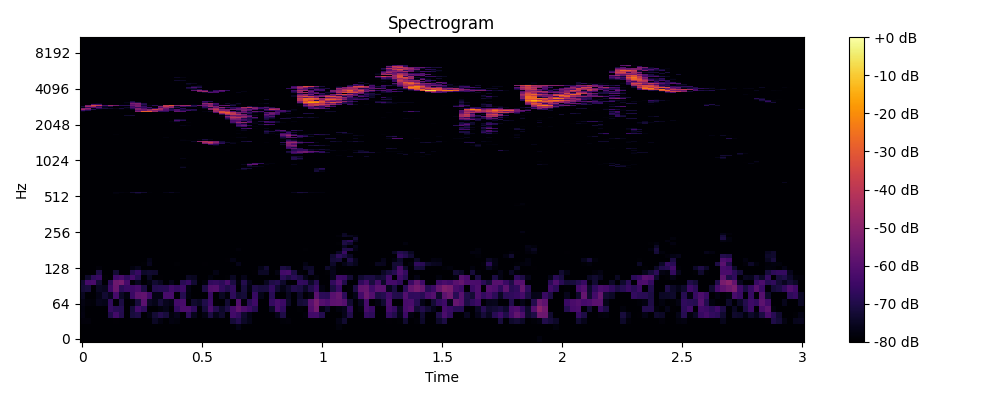

Source data for this figure (header and first rows):
0, 1, 2, 3, 4, 5, 6, 7, 8, 9, 10, 11, 12, 13, 14, 15, 16, 17, 18, 19, 20, 21, 22, 23
-80.0, -80.0, -80.0, -80.0, -80.0, -80.0, -80.0, -80.0, -80.0, -80.0, -80.0, -80.0, -80.0, -80.0, -80.0, -80.0, -80.0, -80.0, -80.0, -80.0, -80.0, -80.0, -80.0, -80.0
-80.0, -80.0, -80.0, -80.0, -80.0, -80.0, -80.0, -80.0, -80.0, -80.0, -80.0, -80.0, -80.0, -80.0, -80.0, -80.0, -80.0, -80.0, -80.0, -80.0, -80.0, -80.0, -80.0, -80.0
-80.0, -80.0, -80.0, -80.0, -80.0, -80.0, -80.0, -80.0, -80.0, -80.0, -80.0, -80.0, -80.0, -80.0, -80.0, -80.0, -80.0, -80.0, -80.0, -80.0, -80.0, -80.0, -80.0, -80.0
-78.44, -78.47, -80.0, -80.0, -80.0, -80.0, -79.5, -80.0, -80.0, -80.0, -80.0, -80.0, -80.0, -74.79, -77.56, -79.84, -77.56, -78.2, -80.0, -80.0, -80.0, -80.0, -80.0, -80.0
-77.52, -80.0, -80.0, -80.0, -80.0, -70.26, -63.89, -69.64, -80.0, -71.6, -70.34, -80.0, -77.73, -72.53, -69.5, -71.76, -78.27, -76.37, -80.0, -67.67, -76.25, -80.0, -77.28, -70.72
-77.94, -80.0, -80.0, -80.0, -80.0, -66.31, -68.56, -69.31, -80.0, -72.01, -63.8, -67.75, -80.0, -80.0, -78.18, -76.68, -80.0, -66.87, -62.39, -62.46, -67.42, -80.0, -71.88, -62.73
-77.21, -78.67, -78.83, -76.02, -76.83, -66.95, -80.0, -70.64, -80.0, -78.58, -71.63, -59.34, -75.25, -76.87, -72.25, -75.73, -76.94, -63.8, -63.02, -80.0, -73.45, -75.02, -70.1, -65.31
-75.33, -80.0, -80.0, -77, -72.88, -76.2, -63.21, -74.57, -78.09, -65.62, -58.6, -57.95, -63.87, -76.98, -76.92, -62.85, -62.87, -80.0, -69.15, -78.02, -80.0, -80.0, -80.0, -65.72
-72.57, -71.85, -80.0, -75.02, -75.93, -65.03, -56.42, -67.96, -65.54, -64.76, -63.09, -70.76, -80.0, -69.45, -68.76, -68.75, -64.09, -66.41, -64.97, -76.88, -80.0, -80.0, -70.39, -61.01
-73.34, -63.43, -62.66, -72.54, -80.0, -68.04, -55.73, -53.84, -63.28, -79.12, -75.35, -80.0, -77.79, -73.3, -75.39, -80.0, -76.33, -80.0, -68.52, -66.19, -72.99, -80.0, -78.29, -67.41
-80.0, -73.77, -67.68, -65.89, -79.19, -80.0, -64.53, -62.69, -67.23, -63.51, -69.03, -80.0, -75.11, -80.0, -79.52, -80.0, -80.0, -80.0, -80.0, -74.83, -75.47, -80.0, -80.0, -78.09
-80.0, -80.0, -80.0, -70.38, -80.0, -80.0, -72.71, -80.0, -80.0, -69.67, -66.18, -74.23, -73.36, -73.62, -80.0, -80.0, -80.0, -80.0, -80.0, -80.0, -80.0, -80.0, -80.0, -80.0
-80.0, -80.0, -80.0, -78.48, -80.0, -80.0, -80.0, -80.0, -80.0, -77.97, -76.09, -80.0, -79.76, -80.0, -80.0, -80.0, -80.0, -80.0, -80.0, -80.0, -80.0, -80.0, -80.0, -80.0
-80.0, -80.0, -80.0, -80.0, -80.0, -80.0, -80.0, -80.0, -80.0, -80.0, -80.0, -79.14, -75.88, -80.0, -80.0, -80.0, -80.0, -79.22, -80.0, -80.0, -80.0, -80.0, -79.45, -80.0
-80.0, -80.0, -80.0, -80.0, -80.0, -80.0, -80.0, -80.0, -80.0, -80.0, -80.0, -80.0, -76.75, -80.0, -80.0, -80.0, -80.0, -80.0, -80.0, -80.0, -80.0, -80.0, -80.0, -80.0
-80.0, -80.0, -80.0, -80.0, -80.0, -80.0, -80.0, -80.0, -80.0, -80.0, -80.0, -80.0, -80.0, -80.0, -80.0, -80.0, -80.0, -80.0, -80.0, -80.0, -80.0, -80.0, -80.0, -80.0
-80.0, -80.0, -80.0, -80.0, -80.0, -80.0, -80.0, -80.0, -80.0, -80.0, -80.0, -80.0, -80.0, -80.0, -80.0, -80.0, -80.0, -80.0, -80.0, -80.0, -80.0, -80.0, -80.0, -80.0
-80.0, -80.0, -80.0, -80.0, -80.0, -80.0, -80.0, -80.0, -80.0, -80.0, -80.0, -80.0, -80.0, -80.0, -80.0, -80.0, -80.0, -80.0, -80.0, -80.0, -80.0, -80.0, -80.0, -80.0
-80.0, -80.0, -80.0, -80.0, -80.0, -80.0, -80.0, -80.0, -80.0, -80.0, -80.0, -80.0, -80.0, -80.0, -80.0, -80.0, -80.0, -80.0, -80.0, -80.0, -80.0, -80.0, -80.0, -80.0
-80.0, -80.0, -80.0, -80.0, -80.0, -80.0, -80.0, -80.0, -80.0, -80.0, -80.0, -80.0, -80.0, -80.0, -80.0, -80.0, -80.0, -80.0, -80.0, -80.0, -80.0, -80.0, -80.0, -80.0
-80.0, -80.0, -80.0, -80.0, -80.0, -80.0, -80.0, -80.0, -80.0, -80.0, -80.0, -80.0, -80.0, -80.0, -80.0, -80.0, -80.0, -80.0, -80.0, -80.0, -80.0, -80.0, -80.0, -80.0
-80.0, -80.0, -80.0, -80.0, -80.0, -80.0, -80.0, -80.0, -80.0, -80.0, -80.0, -80.0, -80.0, -80.0, -80.0, -80.0, -80.0, -80.0, -80.0, -80.0, -80.0, -80.0, -80.0, -80.0
-80.0, -80.0, -80.0, -80.0, -80.0, -80.0, -80.0, -80.0, -80.0, -80.0, -80.0, -80.0, -80.0, -80.0, -80.0, -80.0, -80.0, -80.0, -80.0, -80.0, -80.0, -80.0, -80.0, -80.0
-80.0, -80.0, -80.0, -80.0, -80.0, -80.0, -80.0, -80.0, -80.0, -80.0, -80.0, -80.0, -80.0, -80.0, -80.0, -80.0, -80.0, -80.0, -80.0, -80.0, -80.0, -80.0, -80.0, -80.0
-80.0, -80.0, -80.0, -80.0, -80.0, -80.0, -80.0, -80.0, -80.0, -80.0, -80.0, -80.0, -80.0, -80.0, -80.0, -80.0, -80.0, -80.0, -80.0, -80.0, -80.0, -80.0, -80.0, -80.0
-80.0, -80.0, -80.0, -80.0, -80.0, -80.0, -80.0, -80.0, -80.0, -80.0, -80.0, -80.0, -80.0, -80.0, -80.0, -80.0, -80.0, -80.0, -80.0, -80.0, -80.0, -80.0, -80.0, -80.0
-80.0, -80.0, -80.0, -80.0, -80.0, -80.0, -80.0, -80.0, -80.0, -80.0, -80.0, -80.0, -80.0, -80.0, -80.0, -80.0, -80.0, -80.0, -80.0, -80.0, -80.0, -80.0, -80.0, -80.0
-80.0, -80.0, -80.0, -80.0, -80.0, -80.0, -80.0, -80.0, -80.0, -80.0, -80.0, -80.0, -80.0, -80.0, -80.0, -80.0, -80.0, -80.0, -80.0, -80.0, -80.0, -80.0, -80.0, -80.0
-80.0, -80.0, -80.0, -80.0, -80.0, -80.0, -80.0, -80.0, -80.0, -80.0, -80.0, -80.0, -80.0, -80.0, -80.0, -80.0, -80.0, -80.0, -80.0, -80.0, -80.0, -80.0, -80.0, -80.0
-80.0, -80.0, -80.0, -80.0, -80.0, -80.0, -80.0, -80.0, -80.0, -80.0, -80.0, -80.0, -80.0, -80.0, -80.0, -80.0, -80.0, -80.0, -80.0, -80.0, -80.0, -80.0, -80.0, -80.0
-80.0, -80.0, -80.0, -80.0, -80.0, -80.0, -80.0, -80.0, -80.0, -80.0, -80.0, -80.0, -80.0, -80.0, -80.0, -80.0, -80.0, -80.0, -80.0, -80.0, -80.0, -80.0, -80.0, -80.0
-80.0, -80.0, -80.0, -80.0, -80.0, -80.0, -80.0, -80.0, -80.0, -80.0, -80.0, -80.0, -80.0, -80.0, -80.0, -80.0, -80.0, -80.0, -80.0, -80.0, -80.0, -80.0, -80.0, -80.0
-80.0, -80.0, -80.0, -80.0, -80.0, -80.0, -80.0, -80.0, -80.0, -80.0, -80.0, -80.0, -80.0, -80.0, -80.0, -80.0, -80.0, -80.0, -80.0, -80.0, -80.0, -80.0, -80.0, -80.0
-80.0, -80.0, -80.0, -80.0, -80.0, -80.0, -80.0, -80.0, -80.0, -80.0, -80.0, -80.0, -80.0, -80.0, -80.0, -80.0, -80.0, -80.0, -80.0, -80.0, -80.0, -80.0, -80.0, -80.0
-80.0, -80.0, -80.0, -80.0, -80.0, -80.0, -80.0, -80.0, -80.0, -80.0, -80.0, -80.0, -80.0, -80.0, -80.0, -80.0, -80.0, -80.0, -80.0, -80.0, -80.0, -80.0, -80.0, -80.0
-80.0, -80.0, -80.0, -80.0, -80.0, -80.0, -80.0, -80.0, -80.0, -80.0, -80.0, -80.0, -80.0, -80.0, -80.0, -80.0, -80.0, -80.0, -80.0, -80.0, -80.0, -80.0, -80.0, -80.0
-80.0, -80.0, -80.0, -80.0, -80.0, -80.0, -80.0, -80.0, -80.0, -80.0, -80.0, -80.0, -80.0, -80.0, -80.0, -80.0, -80.0, -80.0, -80.0, -80.0, -80.0, -80.0, -80.0, -80.0
-80.0, -80.0, -80.0, -80.0, -80.0, -80.0, -80.0, -80.0, -80.0, -80.0, -80.0, -80.0, -80.0, -80.0, -80.0, -80.0, -80.0, -80.0, -80.0, -80.0, -80.0, -80.0, -80.0, -80.0
-80.0, -80.0, -80.0, -80.0, -80.0, -80.0, -80.0, -80.0, -80.0, -80.0, -80.0, -80.0, -80.0, -80.0, -80.0, -80.0, -80.0, -80.0, -80.0, -80.0, -80.0, -80.0, -80.0, -80.0
-80.0, -80.0, -80.0, -80.0, -80.0, -80.0, -80.0, -80.0, -80.0, -80.0, -80.0, -80.0, -80.0, -80.0, -80.0, -80.0, -80.0, -80.0, -80.0, -80.0, -80.0, -80.0, -80.0, -80.0
-80.0, -80.0, -80.0, -80.0, -80.0, -80.0, -80.0, -80.0, -80.0, -80.0, -80.0, -80.0, -80.0, -80.0, -80.0, -80.0, -80.0, -80.0, -80.0, -80.0, -80.0, -80.0, -80.0, -80.0
-80.0, -80.0, -80.0, -80.0, -80.0, -80.0, -80.0, -80.0, -80.0, -80.0, -80.0, -80.0, -80.0, -80.0, -80.0, -80.0, -80.0, -80.0, -80.0, -80.0, -80.0, -80.0, -80.0, -80.0
-80.0, -80.0, -80.0, -80.0, -80.0, -80.0, -80.0, -80.0, -80.0, -80.0, -80.0, -80.0, -80.0, -80.0, -80.0, -80.0, -80.0, -80.0, -80.0, -80.0, -80.0, -80.0, -80.0, -80.0
-80.0, -80.0, -80.0, -80.0, -80.0, -80.0, -80.0, -80.0, -80.0, -80.0, -80.0, -80.0, -80.0, -80.0, -80.0, -80.0, -80.0, -80.0, -80.0, -80.0, -80.0, -80.0, -80.0, -80.0
-80.0, -80.0, -80.0, -80.0, -80.0, -80.0, -80.0, -80.0, -80.0, -80.0, -80.0, -80.0, -80.0, -80.0, -80.0, -80.0, -80.0, -80.0, -80.0, -80.0, -80.0, -80.0, -80.0, -80.0
-80.0, -80.0, -80.0, -80.0, -80.0, -80.0, -80.0, -80.0, -80.0, -80.0, -80.0, -80.0, -80.0, -80.0, -80.0, -80.0, -80.0, -80.0, -80.0, -80.0, -80.0, -80.0, -80.0, -80.0
-80.0, -80.0, -80.0, -80.0, -80.0, -80.0, -80.0, -80.0, -80.0, -80.0, -80.0, -80.0, -80.0, -80.0, -80.0, -80.0, -80.0, -80.0, -80.0, -80.0, -80.0, -80.0, -80.0, -80.0
-80.0, -80.0, -80.0, -80.0, -80.0, -80.0, -80.0, -80.0, -80.0, -80.0, -80.0, -80.0, -80.0, -80.0, -80.0, -80.0, -80.0, -80.0, -80.0, -80.0, -80.0, -80.0, -80.0, -80.0
-80.0, -80.0, -80.0, -80.0, -80.0, -80.0, -80.0, -80.0, -80.0, -80.0, -80.0, -80.0, -80.0, -80.0, -80.0, -80.0, -80.0, -80.0, -80.0, -80.0, -80.0, -80.0, -80.0, -80.0
-80.0, -80.0, -80.0, -80.0, -80.0, -80.0, -80.0, -80.0, -80.0, -80.0, -80.0, -80.0, -80.0, -80.0, -80.0, -80.0, -80.0, -80.0, -80.0, -80.0, -80.0, -80.0, -80.0, -80.0
-80.0, -80.0, -80.0, -80.0, -80.0, -80.0, -78.41, -80.0, -80.0, -80.0, -76.23, -80.0, -80.0, -80.0, -80.0, -80.0, -80.0, -80.0, -80.0, -80.0, -80.0, -80.0, -80.0, -80.0
-80.0, -80.0, -80.0, -80.0, -80.0, -80.0, -77.57, -77.88, -78.53, -73.43, -70.88, -73.13, -78.79, -80.0, -80.0, -77.09, -74.8, -77.56, -80.0, -80.0, -80.0, -80.0, -80.0, -80.0
-80.0, -80.0, -80.0, -80.0, -80.0, -80.0, -80.0, -80.0, -80.0, -80.0, -80.0, -80.0, -80.0, -80.0, -80.0, -80.0, -80.0, -80.0, -80.0, -80.0, -80.0, -80.0, -80.0, -80.0
-80.0, -80.0, -80.0, -80.0, -80.0, -80.0, -80.0, -80.0, -80.0, -80.0, -80.0, -80.0, -80.0, -80.0, -80.0, -80.0, -80.0, -80.0, -80.0, -80.0, -80.0, -80.0, -80.0, -80.0
-80.0, -80.0, -80.0, -80.0, -80.0, -80.0, -80.0, -80.0, -80.0, -80.0, -80.0, -80.0, -80.0, -80.0, -80.0, -80.0, -80.0, -80.0, -80.0, -80.0, -80.0, -80.0, -80.0, -80.0
-80.0, -80.0, -80.0, -80.0, -80.0, -80.0, -80.0, -80.0, -80.0, -80.0, -80.0, -80.0, -80.0, -80.0, -80.0, -80.0, -80.0, -80.0, -80.0, -80.0, -80.0, -80.0, -80.0, -80.0
-80.0, -80.0, -80.0, -80.0, -80.0, -80.0, -80.0, -80.0, -80.0, -80.0, -80.0, -80.0, -80.0, -80.0, -80.0, -80.0, -80.0, -80.0, -80.0, -80.0, -80.0, -80.0, -80.0, -80.0
-80.0, -80.0, -80.0, -80.0, -80.0, -80.0, -80.0, -80.0, -80.0, -80.0, -80.0, -80.0, -80.0, -80.0, -80.0, -80.0, -80.0, -80.0, -80.0, -80.0, -80.0, -80.0, -80.0, -80.0
-80.0, -80.0, -80.0, -80.0, -80.0, -80.0, -80.0, -80.0, -80.0, -80.0, -80.0, -80.0, -80.0, -80.0, -80.0, -80.0, -80.0, -80.0, -80.0, -80.0, -80.0, -80.0, -80.0, -80.0
-80.0, -80.0, -80.0, -80.0, -80.0, -80.0, -80.0, -80.0, -80.0, -80.0, -80.0, -80.0, -80.0, -80.0, -80.0, -80.0, -80.0, -80.0, -80.0, -80.0, -80.0, -80.0, -80.0, -80.0
... 965 more rows
